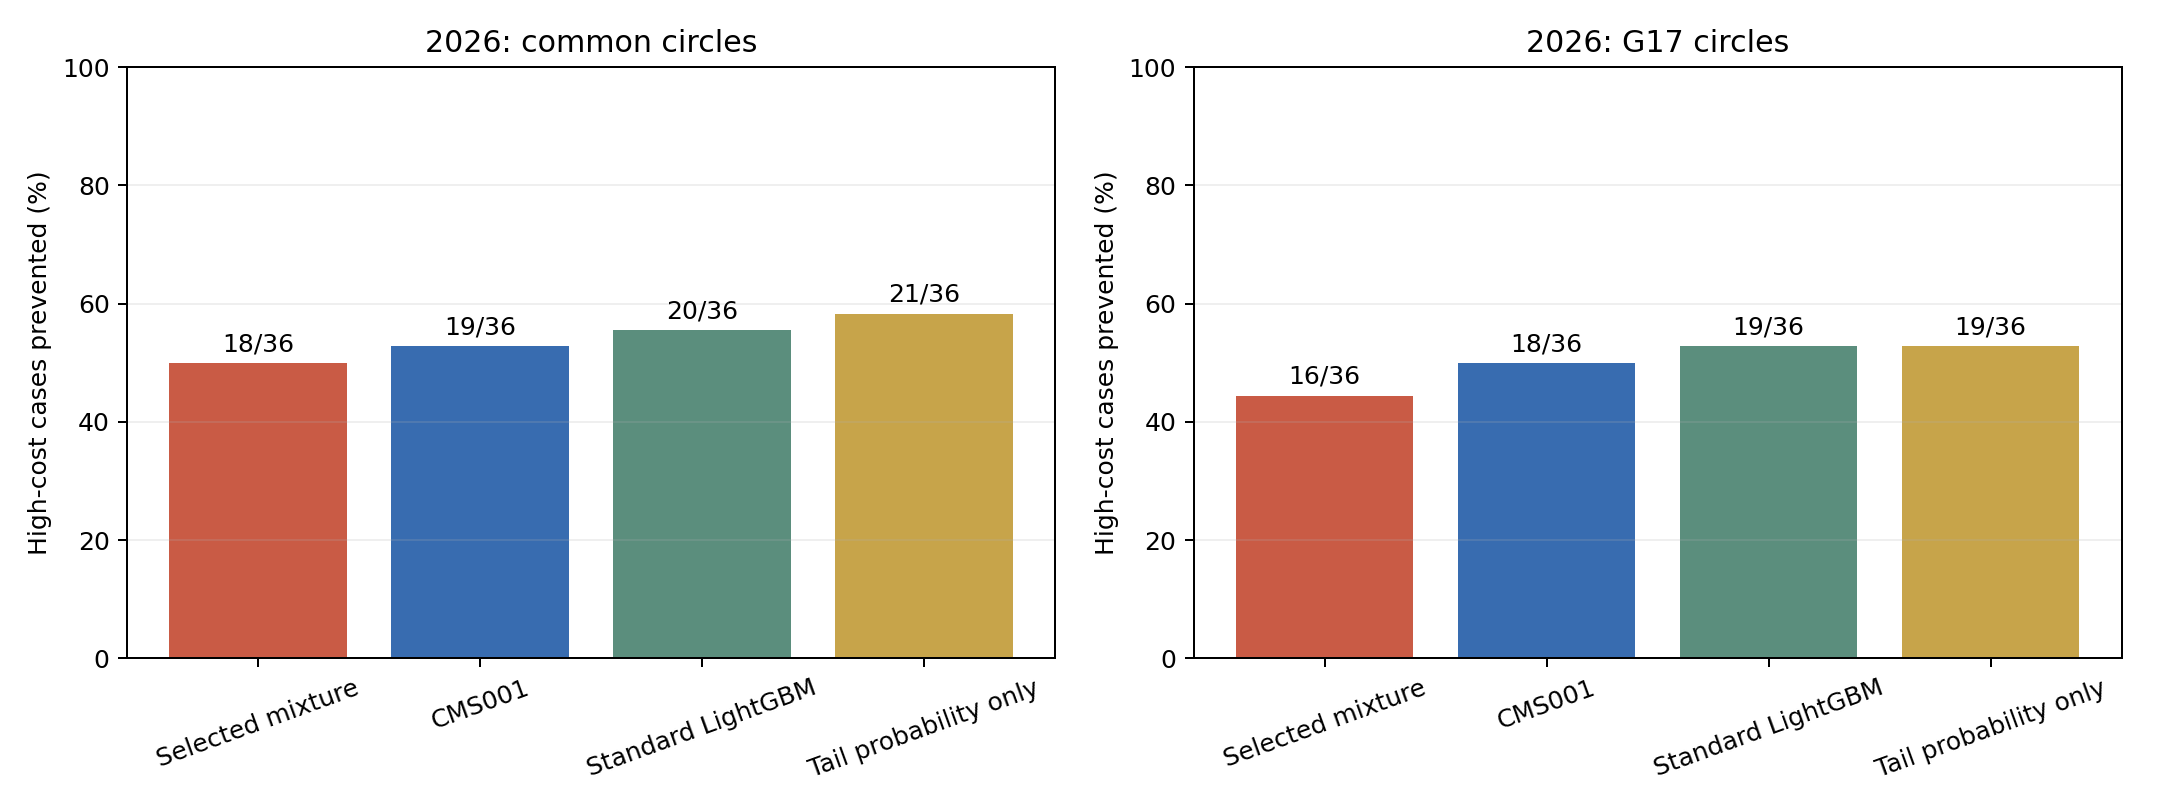

The file beside this chart, header and first rows:
model, geometry, year, high_threshold_train99, high_count, high_prevented, high_recall, high_dollar_capture, high95_recall, observed_top1_prevented, observed_top1_count, prevented_dollars, cost_capture, rmse, mae, total_bias_pct, spent_first_year, executed_first_year, leak_recall, no_future_construction, no_future_complete, observed_year_only_complete, completion_offset
catboost_basic_bins3_raw, common, 2026, 407535, 36, 18, 0.5, 0.4836, 0.5528, 17, 31, 35235454, 0.4959, 128900, 30206, 29.17, 9997101, 4149, 0.5372, 218129158, True, True, 21
standard_LGBM, common, 2026, 407535, 36, 20, 0.5556, 0.588, 0.6098, 19, 31, 37993714, 0.5348, 130508, 25370, -5.251, 9997859, 3796, 0.4269, 217816807, True, True, 21
asymmetric_LGBM_2p4, common, 2026, 407535, 36, 20, 0.5556, 0.588, 0.6016, 19, 31, 38054830, 0.5356, 135814, 33585, 50.7, 9996385, 3848, 0.4276, 217692529, True, True, 21
CMS001, common, 2026, 407535, 36, 19, 0.5278, 0.5324, 0.5935, 18, 31, 37105830, 0.5223, 126966, 25313, 1.885, 9998212, 4051, 0.5092, 217921140, True, True, 21
tail_probability_only, common, 2026, 407535, 36, 21, 0.5833, 0.6095, 0.6179, 20, 31, 37762284, 0.5315, , , , 9998545, 3371, 0.346, 218101918, True, True, 21
F168_only, common, 2026, 407535, 36, 15, 0.4167, 0.4095, 0.4715, 14, 31, 32553968, 0.4582, , , , 9998927, 4334, 0.6241, 218735629, True, True, 21
catboost_basic_bins3_raw, G17, 2026, 407535, 36, 16, 0.4444, 0.4383, 0.4959, 15, 31, 32552159, 0.4582, 128900, 30206, 29.17, 9997827, 3424, 0.5118, 210213396, True, True, 21
standard_LGBM, G17, 2026, 407535, 36, 19, 0.5278, 0.5324, 0.561, 18, 31, 34763535, 0.4893, 130508, 25370, -5.251, 9983659, 3044, 0.4003, 210213396, True, True, 21
asymmetric_LGBM_2p4, G17, 2026, 407535, 36, 19, 0.5278, 0.5324, 0.5447, 18, 31, 34550053, 0.4863, 135814, 33585, 50.7, 9998165, 3037, 0.3917, 210213396, True, True, 21
CMS001, G17, 2026, 407535, 36, 18, 0.5, 0.5043, 0.5366, 17, 31, 34532091, 0.486, 126966, 25313, 1.885, 9997949, 3314, 0.4756, 210213396, True, True, 21
tail_probability_only, G17, 2026, 407535, 36, 19, 0.5278, 0.5599, 0.5447, 18, 31, 34388087, 0.484, , , , 9989114, 2626, 0.3114, 210213396, True, True, 21
F168_only, G17, 2026, 407535, 36, 14, 0.3889, 0.3923, 0.4146, 13, 31, 30402329, 0.4279, , , , 9997320, 3660, 0.5899, 210213396, True, True, 21
G17_original, G17, 2026, 407535, 36, 1, 0.02778, 0.03525, 0.05691, 1, 31, 3120246, 0.04392, , , , 9991387, 1830, 0.02732, 210213396, True, True, 21
